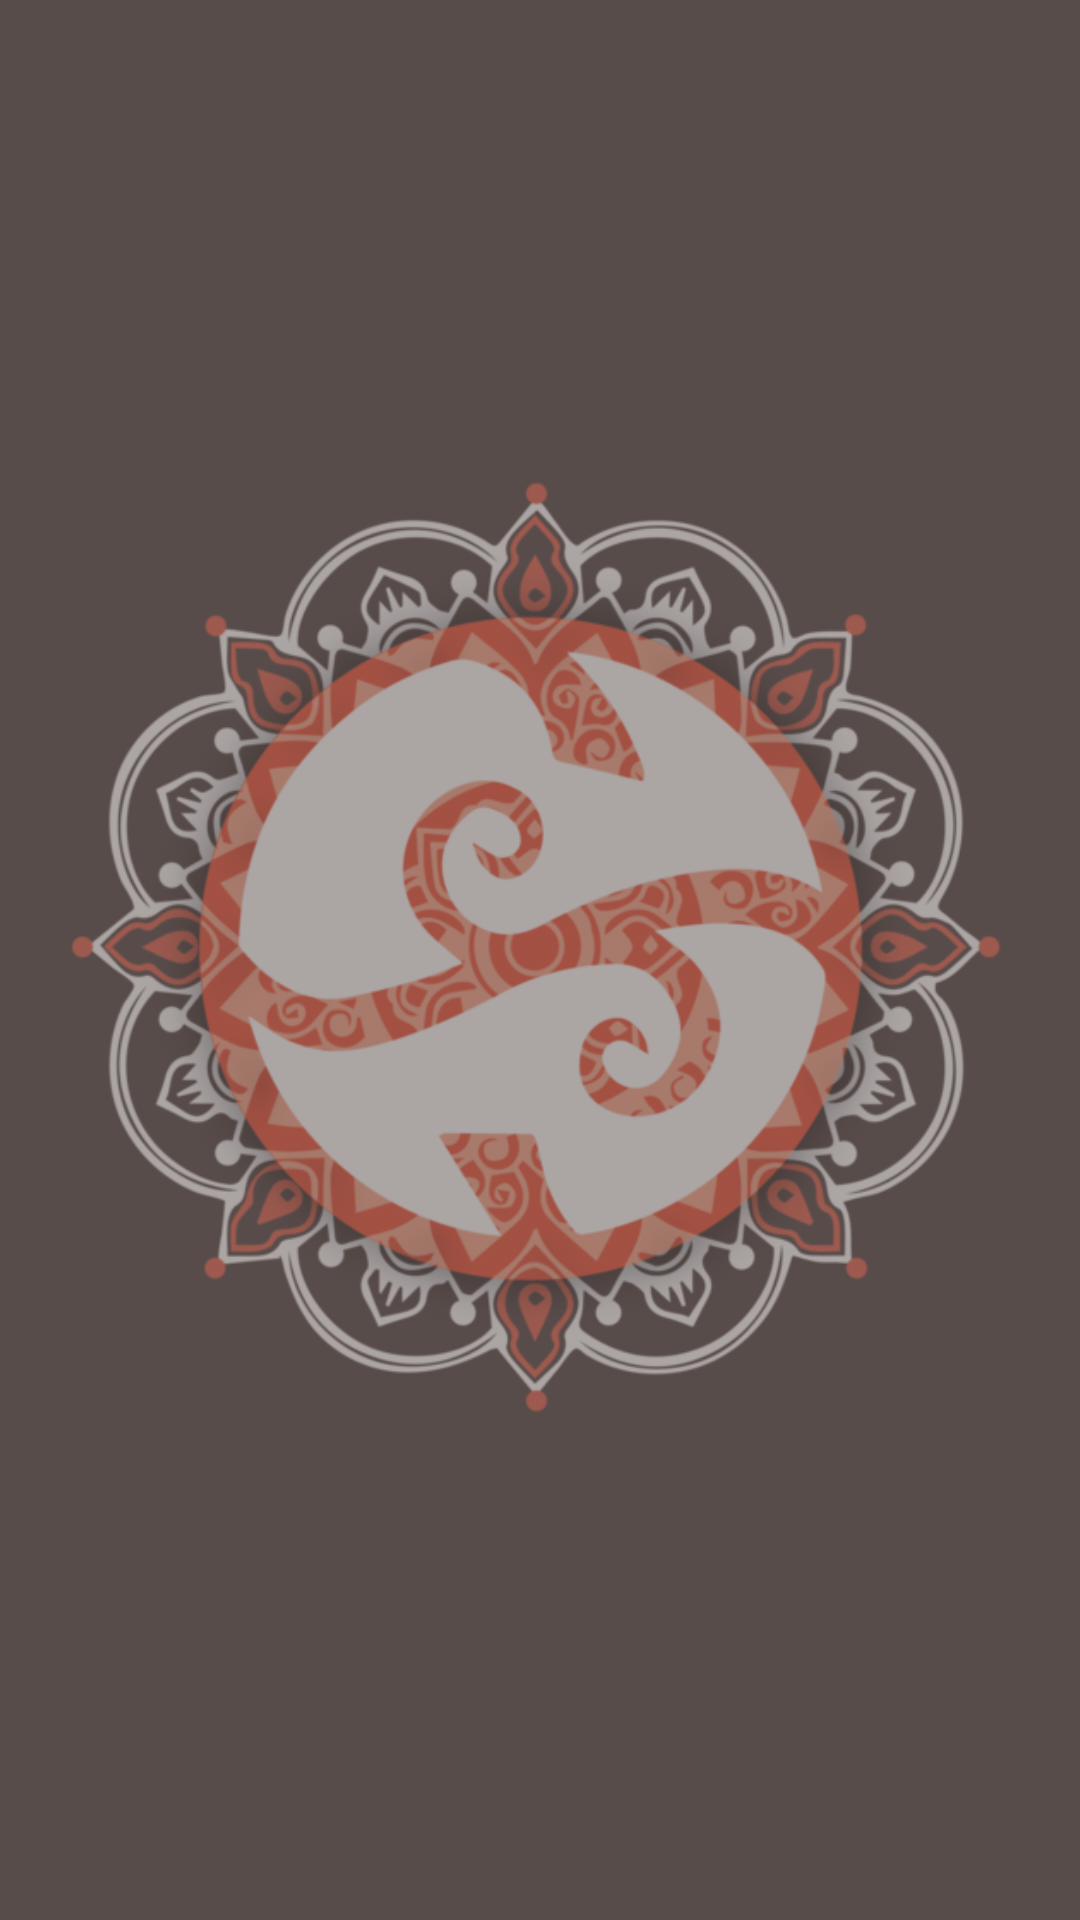

Android layout source for this screen:
<!-- AndroidManifest.xml: application theme AppTheme -->
<!-- res/layout/spotlight_fragment.xml -->
<?xml version="1.0" encoding="utf-8"?>

<androidx.coordinatorlayout.widget.CoordinatorLayout xmlns:android="http://schemas.android.com/apk/res/android"
    xmlns:app="http://schemas.android.com/apk/res-auto"
    android:orientation="vertical"
    android:layout_width="match_parent"
    android:paddingHorizontal="15dp"
    android:layout_height="match_parent"
    android:background="@color/shadowed">
    <ImageView
        android:layout_width="wrap_content"
        android:layout_height="wrap_content"
        android:src="@drawable/spree_logo_dark"
        android:alpha="0.5"
        android:layout_gravity="center_vertical"/>
    <androidx.recyclerview.widget.RecyclerView
        android:layout_width="match_parent"
        android:layout_height="match_parent"
        android:id="@+id/spotlightlist"></androidx.recyclerview.widget.RecyclerView>
</androidx.coordinatorlayout.widget.CoordinatorLayout>
<!-- resources referenced by this layout -->
<resources>
  <color name="shadowed">#584C4A</color>
  <!-- drawable spree_logo_dark: png bitmap (drawable, 231874 bytes) -->
  <style name="AppTheme" parent="Theme.MaterialComponents.Light.NoActionBar">
          
          <item name="colorPrimary">@color/gradend</item>
          <item name="colorPrimaryDark">@color/gradstart</item>
          <item name="colorAccent">@color/gradend</item>
          <item name="windowActionBar">true</item>
          <item name="windowNoTitle">true</item>
      </style>
  <color name="gradend">#cc4429</color>
  <color name="gradstart">#2f2a29</color>
</resources>
